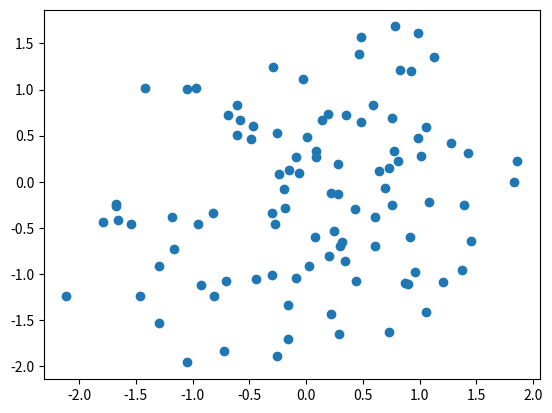

Write Python code to recreate this figure.
a = "BONGO CAT"
def hola(sujeto):
  print("Hola %s" %sujeto)

hola(a)
a = "gente"

TeamName = "Team Bongo Cat"
def imprimir(text):
  print("Welcome to %s Repository" %text )

imprimir(TeamName)

def funcion_ejemplo(a):
  # TODO
  return a*2

def funcion_ejemplo(a):
  # TODO
  return a*2

print("resultado de 2.5 por dos")
funcion_ejemplo(2.5)

x = 1   # Esto se inicializa como int
print(type(x))

y = 1.0 # Esto se inicializa como float
print(type(y))

z = x + y # Esta variable será de tipo float ya que es más general que entero.
print(type(z))

s = "hola"  # Esta variable es string
print(s + " " + str(z))  # Imprimine hola 2.0
print(type(s))

# Para concatenar valores a un string, se utiliza %d para valores enteros y %f para valores float
print("Hola: x es %d, y es %f" %(x,y)) 

# Para restringir definir la cantidad de caracteres se usa asi:
print("Hola: x es %02d, y es %.2f" %(x,y))

# Equivalentemente se puede hacer de la siguiente manera
print(f"Hola: x es {x}, y es {y}")
print(f"Hola: x es {x:02d}, y es {y:.2f}")

# Diccionarios
valor = 1
d = {"llave": valor}
print(d)
d["nueva llave"] = 5
print(d)

# En python, todos los arreglos son listas
a = [1, 2, 3]
print(a)
a.extend([4, 5])
print(a)
a.append(6)
print(a)

# For loops
for i in range(5):
  print(f"ciclo {i}")

# ordenar listas
lista = [5, 6, 8, 1, 3, 4]
print(lista)
lista.sort()
print(lista)

def numeroMenorQue(nums):
  # TODO: Completa el método
  output = []

  for i in range(len(nums)):
    menores=0
    for j in range(len(nums)):
      if(nums[i]>nums[j]):
        menores+=1
    output.append(menores)
      
  return output

test_cases = [[6, 5, 4, 8], [7, 7, 7, 7]]
solutions = [[2, 1, 0, 3], [0, 0, 0, 0]]
correcto = True
for caso, sol in zip(test_cases, solutions):
  res = numeroMenorQue(caso)
  print(res)
  if((sol != res)):
    correcto = False
  
s = "correcta" if correcto else "incorrecta"
print("tu solución es "+ s)

%matplotlib inline

import matplotlib.pyplot as plt
import numpy as np

x = np.random.randn(100, 1)
y = np.random.randn(100, 1)

c = np.random.uniform(size = (100, 1))
plt.scatter(x, y)
plt.show()